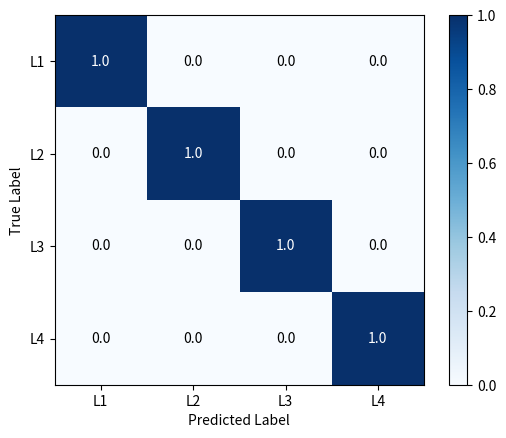

Source code (Python):
#!/usr/bin/env python
# -*- coding: utf-8 -*-
"""
-------------------------------------------------
    @File:         confusion-matrix
[redacted]
    @Since:        python3.9
    @Version:      V1.0
    @Date:         2022/2/22 20:57
    @Description:  
-------------------------------------------------
    @Change:
        2022/2/22 20:57
-------------------------------------------------
"""

import matplotlib.pyplot as plt
import numpy as np

confusion = np.array(([1.000, 0.000, 0.000, 0.000],
                      [0.000, 1.000, 0.000, 0.000],
                      [0.000, 0.000, 1.000, 0.000],
                      [0.000, 0.000, 0.000, 1.000]))
# 热度图，后面是指定的颜色块，可设置其他的不同颜色
plt.imshow(confusion, cmap=plt.cm.Blues)
# ticks 坐标轴的坐标点
# label 坐标轴标签说明
indices = range(len(confusion))
# 第一个是迭代对象，表示坐标的显示顺序，第二个参数是坐标轴显示列表
# plt.xticks(indices, [0, 1, 2])
# plt.yticks(indices, [0, 1, 2])
plt.xticks(indices, ['L1', 'L2', 'L3', 'L4'])
plt.yticks(indices, ['L1', 'L2', 'L3', 'L4'])

plt.colorbar()

plt.xlabel('Predicted Label')
plt.ylabel('True Label')
# plt.title('(1)Confusion Matrix AWGN')

# plt.rcParams两行是用于解决标签不能显示汉字的问题
# plt.rcParams['font.sans-serif'] = ['SimHei']
# plt.rcParams['axes.unicode_minus'] = False

thresh = confusion.max() / 2.

# 显示数据
for first_index in range(len(confusion)):  # 第几行
    for second_index in range(len(confusion[first_index])):  # 第几列
        plt.text(first_index, second_index, confusion[first_index][second_index], horizontalalignment="center",
                 verticalalignment="center", color="white" if confusion[first_index][second_index] > thresh else "black")
# 在matlab里面可以对矩阵直接imagesc(confusion)
# 显示
plt.show()
